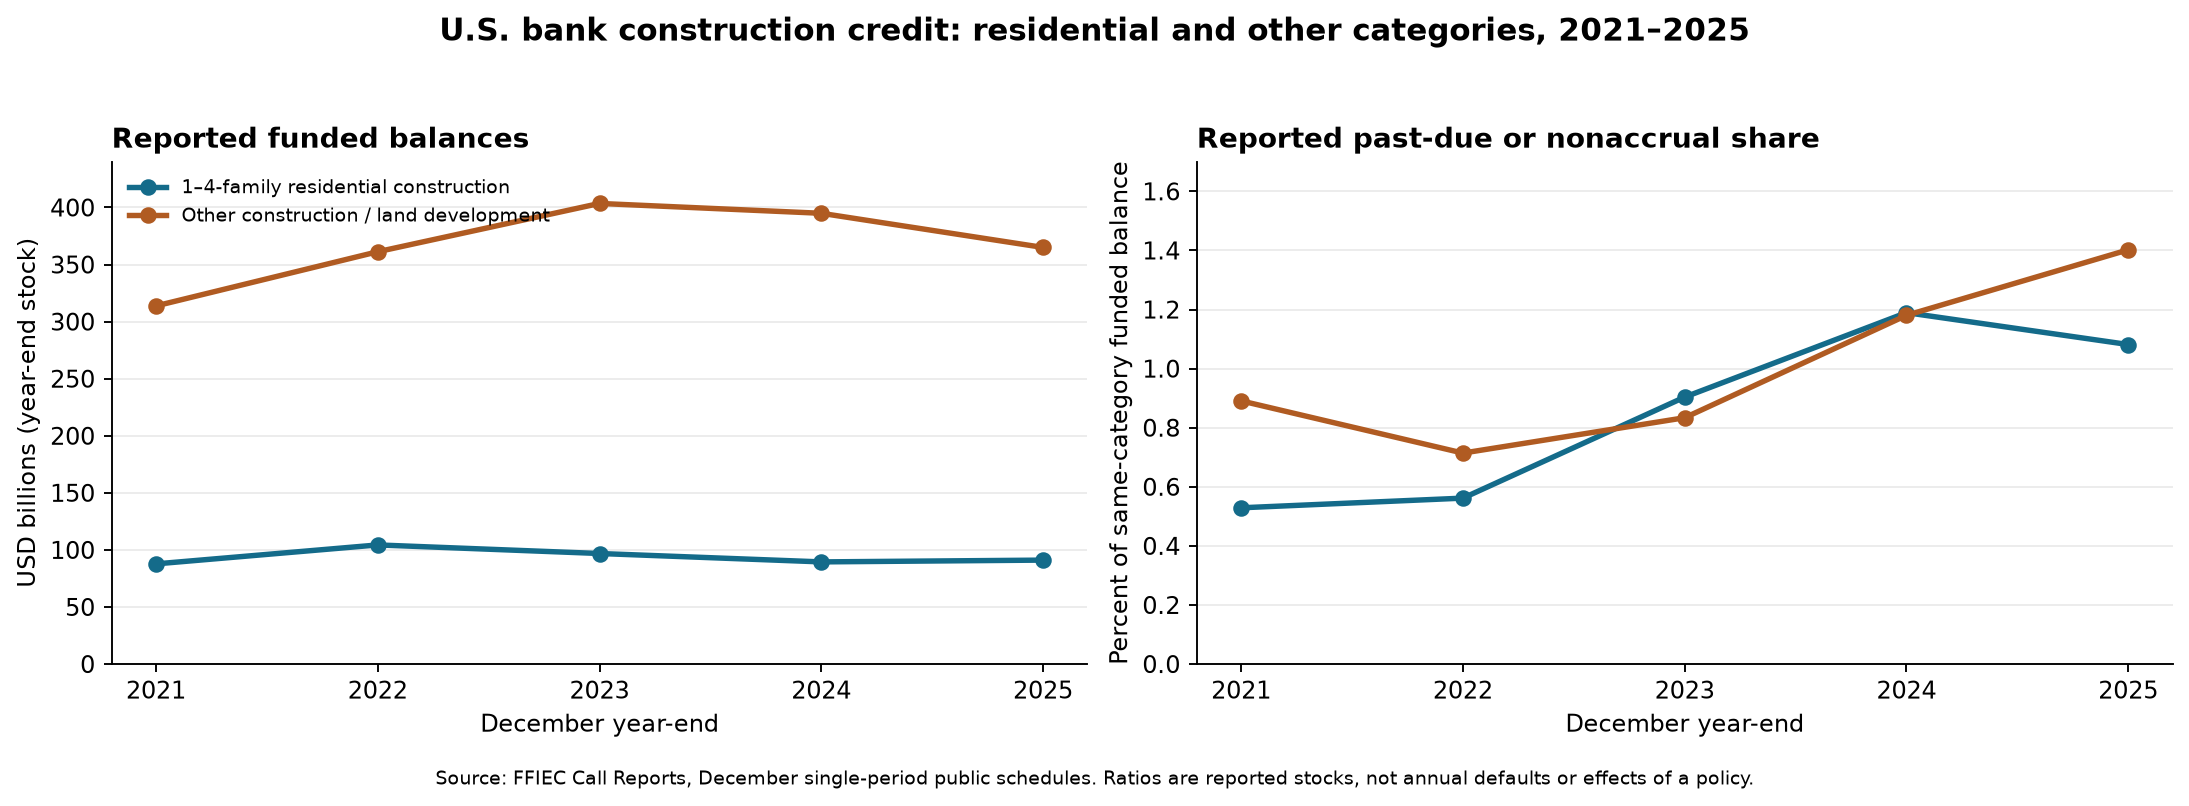

The file beside this chart, header and first rows:
year, category, reporting_bank_ids, positive_balance_bank_ids, funded_stock_thousand_usd, problem_stock_thousand_usd, nonaccrual_stock_thousand_usd, gross_chargeoffs_ytd_thousand_usd, problem_pct, nonaccrual_pct
2021, one_to_four_family_residential_construct…, 4887, 4039, 87764045, 464217, 178139, 24108, 0.5289, 0.203
2021, other_construction_and_land_development, 4887, 4059, 313774400, 2795379, 1600235, 179645, 0.8909, 0.51
2022, one_to_four_family_residential_construct…, 4756, 3934, 104369114, 586206, 161831, 17061, 0.5617, 0.1551
2022, other_construction_and_land_development, 4756, 3954, 361254722, 2579780, 1492379, 61904, 0.7141, 0.4131
2023, one_to_four_family_residential_construct…, 4641, 3841, 96854806, 875258, 353416, 47580, 0.9037, 0.3649
2023, other_construction_and_land_development, 4641, 3882, 403554270, 3364954, 1938775, 230198, 0.8338, 0.4804
2024, one_to_four_family_residential_construct…, 4543, 3743, 89505599, 1064668, 534914, 53285, 1.189, 0.5976
2024, other_construction_and_land_development, 4543, 3818, 394921450, 4661534, 2900049, 294314, 1.18, 0.7343
2025, one_to_four_family_residential_construct…, 4394, 3654, 91066499, 984942, 522050, 43861, 1.082, 0.5733
2025, other_construction_and_land_development, 4394, 3692, 365001408, 5118170, 3454024, 417968, 1.402, 0.9463
